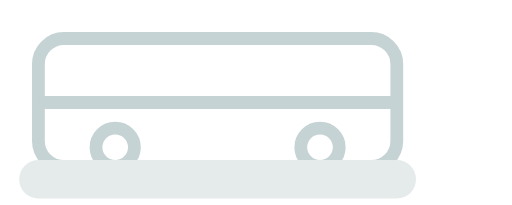
t = 0.00 s
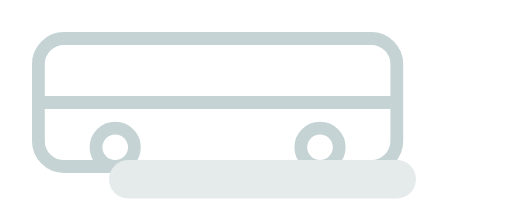
t = 0.19 s
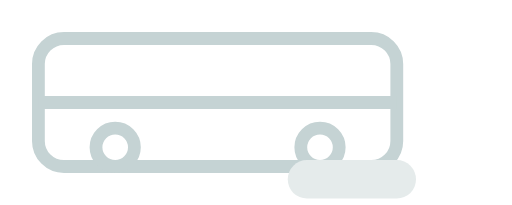
t = 0.56 s
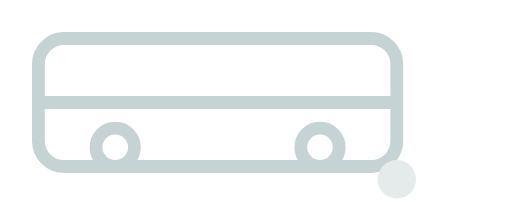
t = 0.75 s
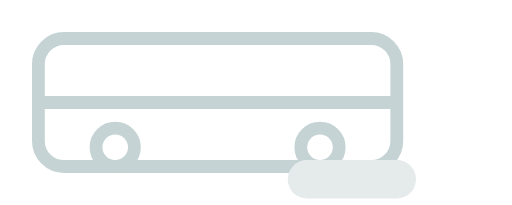
t = 0.94 s
t = 1.31 s: frame unchanged from t = 0.19 s, image omitted

The animated SVG that drew these frames (rendered in a browser with its animation timeline set to each time). Animation: 1 SMIL element (animate=1); one cycle of 1.50 s, repeats indefinitely.

<svg xmlns="http://www.w3.org/2000/svg" viewBox="0 0 80 32" fill="none" aria-label="Loading bus" role="img"><rect x="6" y="6" width="56" height="20" rx="4" stroke="#C5D3D4" stroke-width="2"/><path d="M6 16h56" stroke="#C5D3D4" stroke-width="2"/><circle cx="18" cy="23" r="3" stroke="#C5D3D4" stroke-width="2"/><circle cx="50" cy="23" r="3" stroke="#C5D3D4" stroke-width="2"/><line x1="6" y1="28" x2="62" y2="28" stroke="#E5EBEB" stroke-width="6" stroke-linecap="round"><animate attributeName="x1" values="6;62;6" dur="1.5s" repeatCount="indefinite"/></line></svg>
